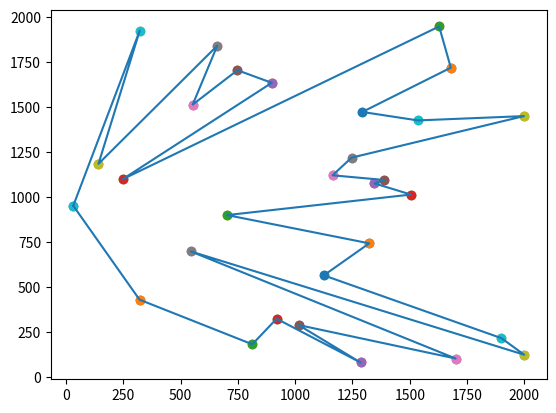

Write the Python code that produced this figure.
# Using Python 3.7
import random
from functools import cmp_to_key
import matplotlib.pyplot as plt

class Point:
    def __init__(self, x=None, y=None):
        self.x = x
        self.y = y
    
    def __add__(self, pt):
        x = self.x + pt.x
        y = self.y + pt.y
        return Point(x, y)
    
    def __sub__(self, pt):
        x = self.x - pt.x
        y = self.y - pt.y
        return Point(x, y)
    
    def cross(self, pt):
        return self.x*pt.y - self.y*pt.x
    
    def dot(self, pt):
        return self.x*pt.x + self.y*pt.y
    
    def orientation(self, pt1, pt2):
        # Orientation Test for points (self, pt1, pt2)
        return (pt1-self).cross(pt2-pt1)
    
    def __len__(self):
        return self.dot(self)
    
    def __str__(self):
        return "{} {}".format(self.x, self.y)

min_x = 0
min_y = 0

max_x = 2000
max_y = 2000

num_points = 30

x_coords = random.sample(range(min_x, max_x), num_points)
y_coords = random.sample(range(min_y, max_y), num_points)
points = [[x_coords[i], y_coords[i]] for i in range(num_points)]

# Converting points list having (x, y) to list of class Point
for i in range(num_points):
    points[i] = Point(points[i][0], points[i][1])

# Finding leftmost bottom point for the starting point
starting_point_ind = 0
for i in range(1, num_points):
    if((points[i].x<points[starting_point_ind].x) or (points[i].x==points[starting_point_ind].x and points[i].y<=points[starting_point_ind].y)):
        starting_point_ind = i

starting_point = points[starting_point_ind]

def cmp_orientation(point1, point2):
    # Comparing function for the orientation of (starting point, point1, point2)

    # Point1 will be joined before Point2 if the orientation comes out to be CCW (CounterClockWise)
    # else Point2 will be preffered to Point1
    # If the orientation comes out to be zero then the nearest point will be joined first
    orientation = starting_point.orientation(point1, point2)
    if(orientation==0):
        return len(point1-starting_point) - len(point2-starting_point)
    return -orientation

# Eliminating Starting Point from the list and sorting based on the orientation
polar_coords = [points[i] for i in range(num_points) if i!=starting_point_ind]
polar_coords.sort(key=cmp_to_key(cmp_orientation))

# Inserting starting point at the end and starting for joining the last point to the starting point to close the polygon
polar_coords.append(points[starting_point_ind])
polar_coords = [points[starting_point_ind]] + polar_coords

plt.figure()
plt.plot([x.x for x in polar_coords], [x.y for x in polar_coords])
# Joining the points
for i in range(len(polar_coords)-1):
    plt.scatter([polar_coords[i].x, polar_coords[i+1].x], [polar_coords[i].y, polar_coords[i+1].y])

# Showing the plot
plt.show()
